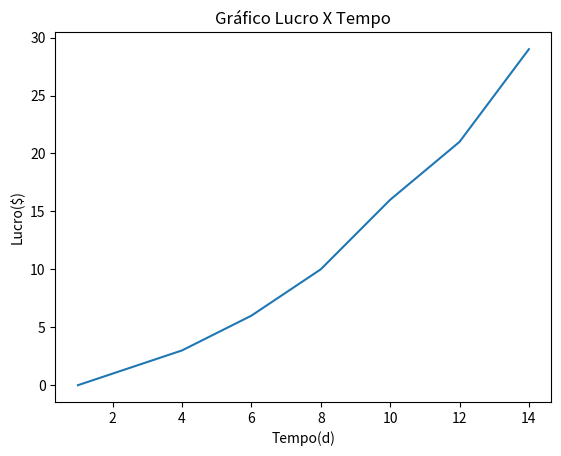

Write Python code to recreate this figure.
import matplotlib.pyplot as plt

x = [1, 2, 4, 6, 8, 10, 12, 14]
y = [0, 1, 3, 6, 10, 16, 21, 29]

plt.plot(x,y)
plt.xlabel("Tempo(d)")
plt.ylabel("Lucro($)")
plt.title("Gráfico Lucro X Tempo")

plt.show()

